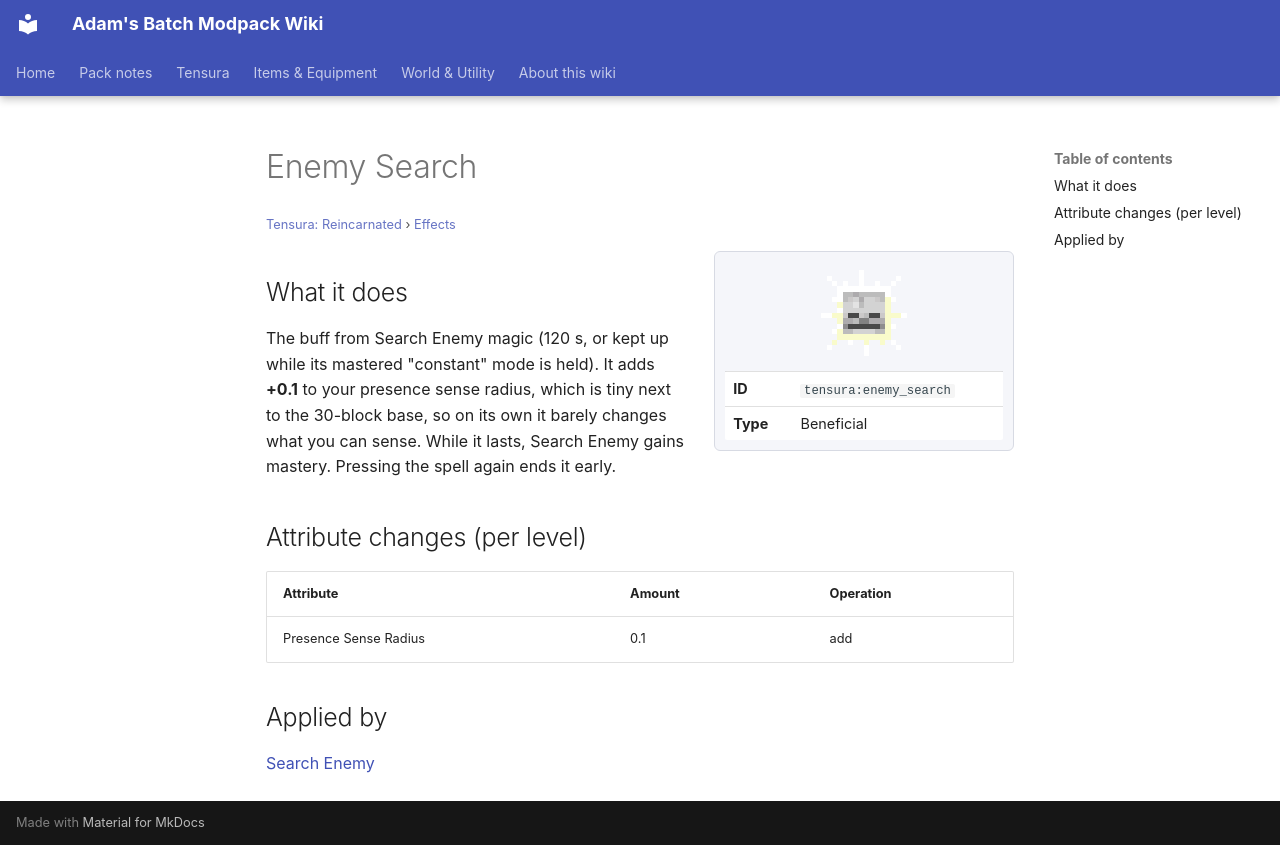

repository: Proteus-Nell/Adams-Batch-MC-Modpack-Wiki · page: tensura-reincarnated/effects/enemy-search/index.html · generator: mkdocs

# Enemy Search

<small>[Tensura: Reincarnated](../index.md) &rsaquo; [Effects](index.md)</small>

<div class="infobox" markdown>

![Enemy Search](../../assets/icons/tensura/effect/enemy_search.png)

| | |
|---|---|
| **ID** | `tensura:enemy_search` |
| **Type** | Beneficial |

</div>

## What it does

The buff from Search Enemy magic (120 s, or kept up while its mastered "constant" mode is held). It adds **+0.1** to your presence sense radius, which is tiny next to the 30-block base, so on its own it barely changes what you can sense. While it lasts, Search Enemy gains mastery. Pressing the spell again ends it early.

## Attribute changes (per level)

| Attribute | Amount | Operation |
|---|---|---|
| Presence Sense Radius | 0.1 | add |

## Applied by

[Search Enemy](../abilities/aspectual-magic/search-enemy.md)
